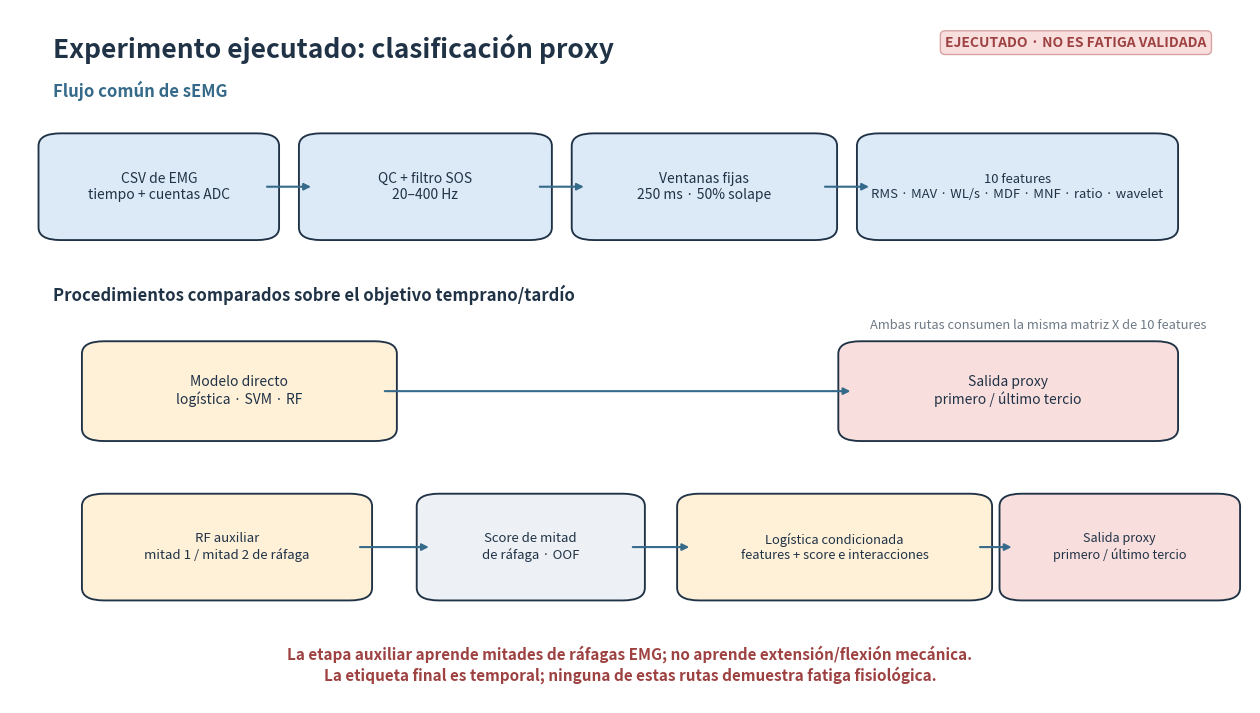
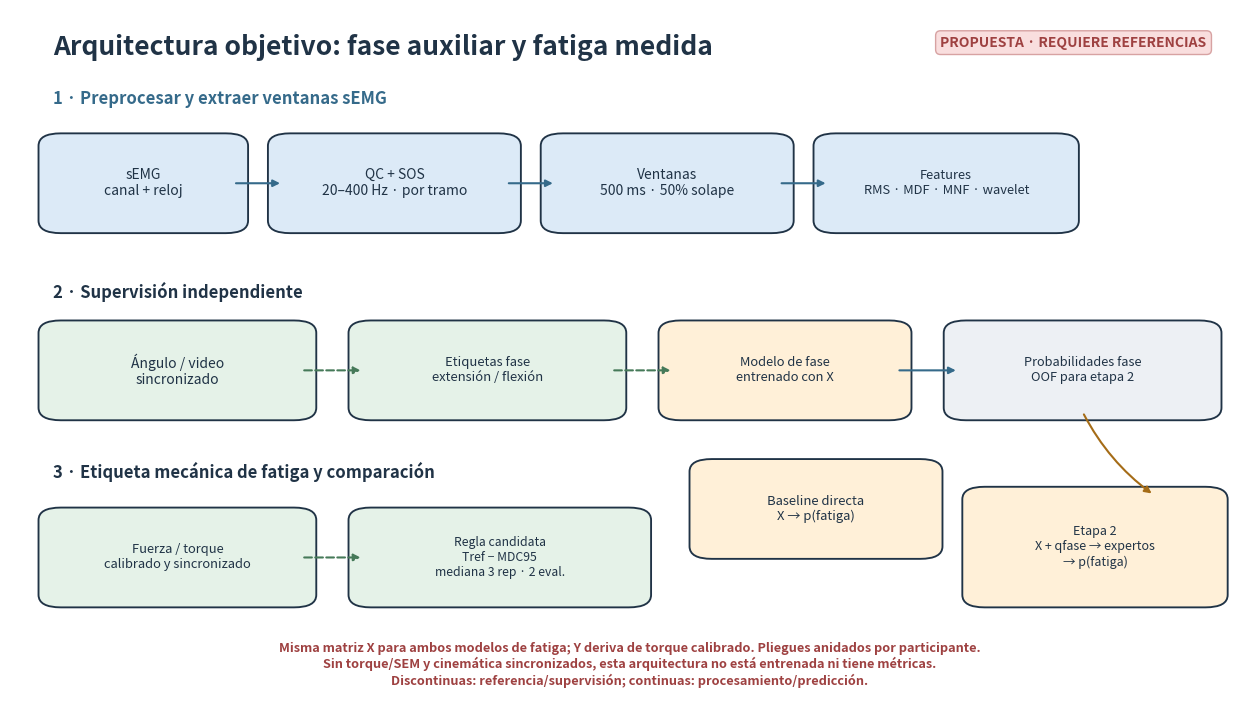
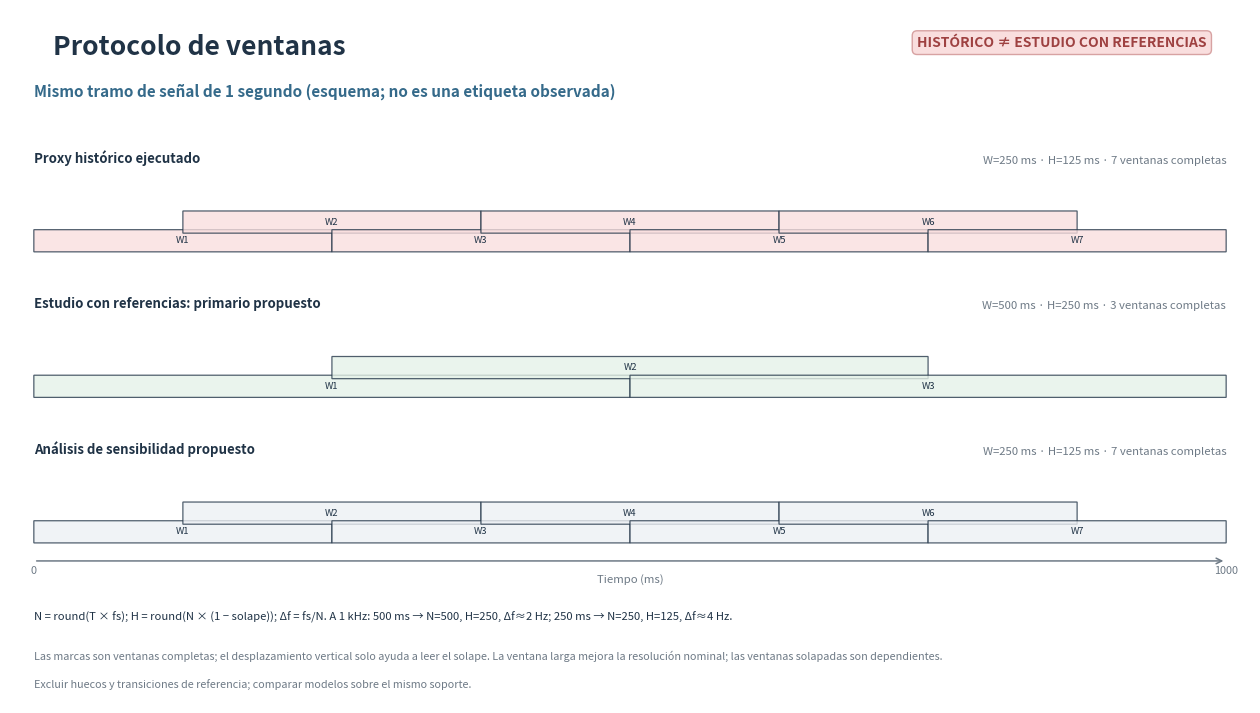
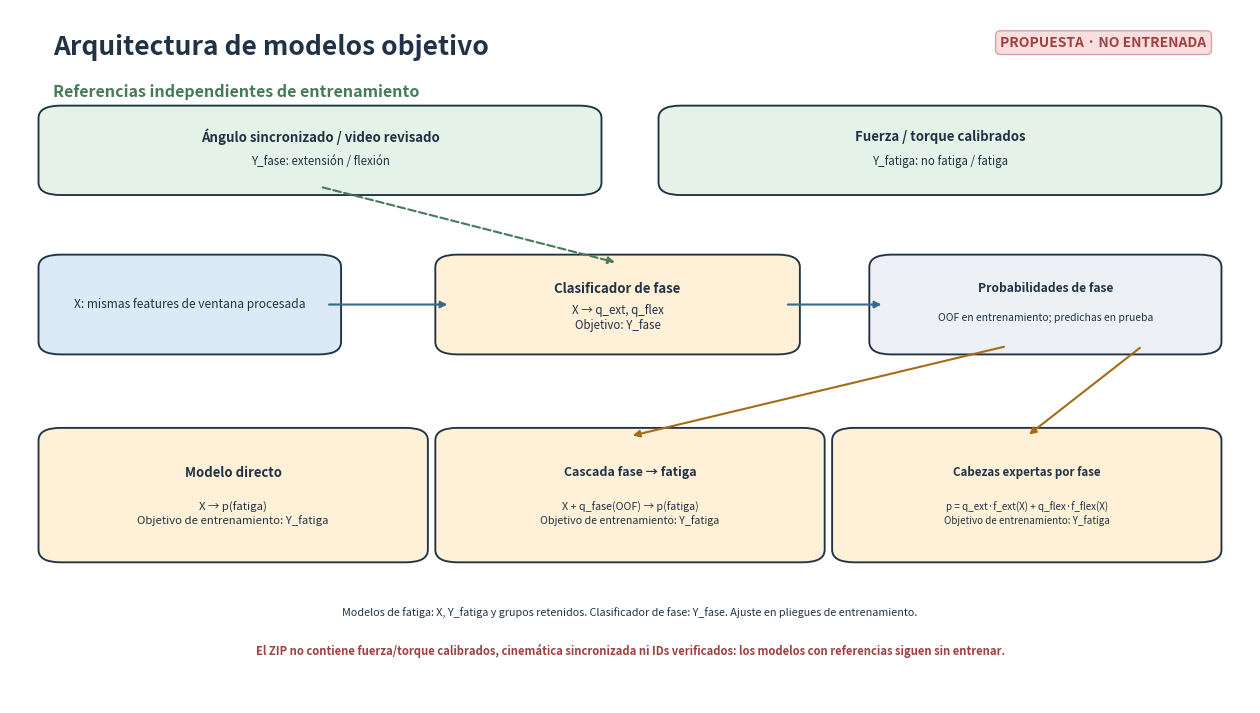
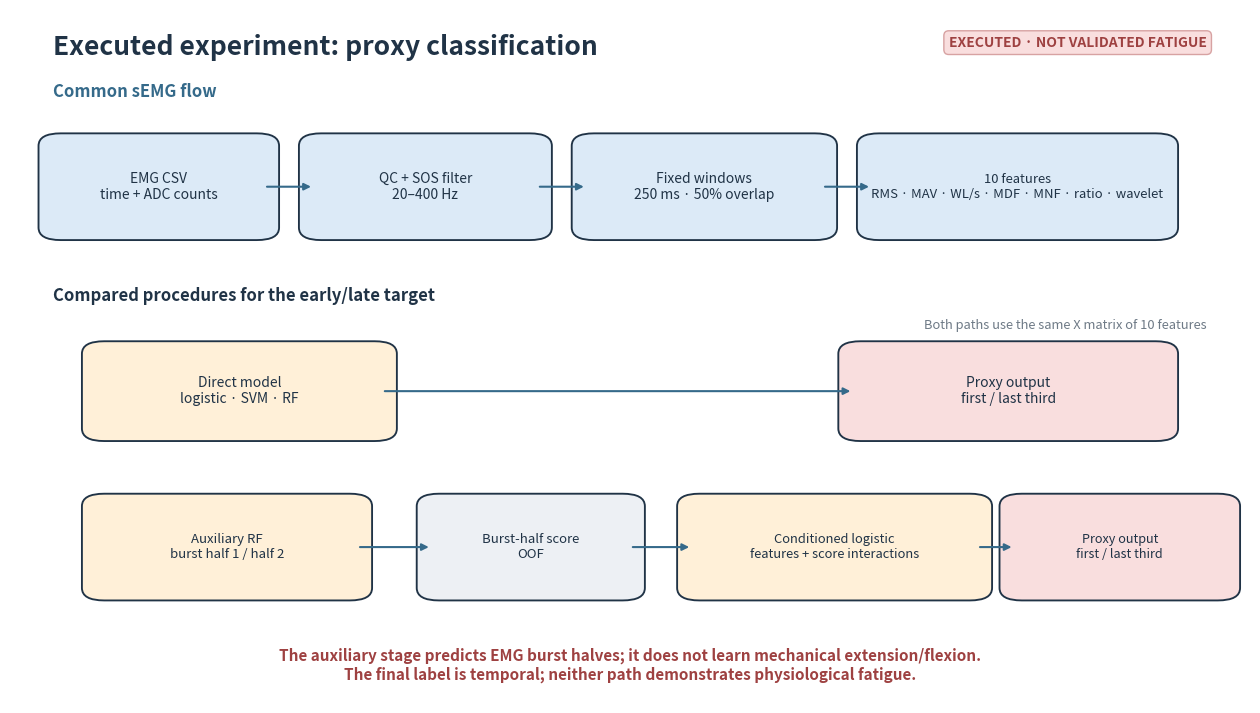
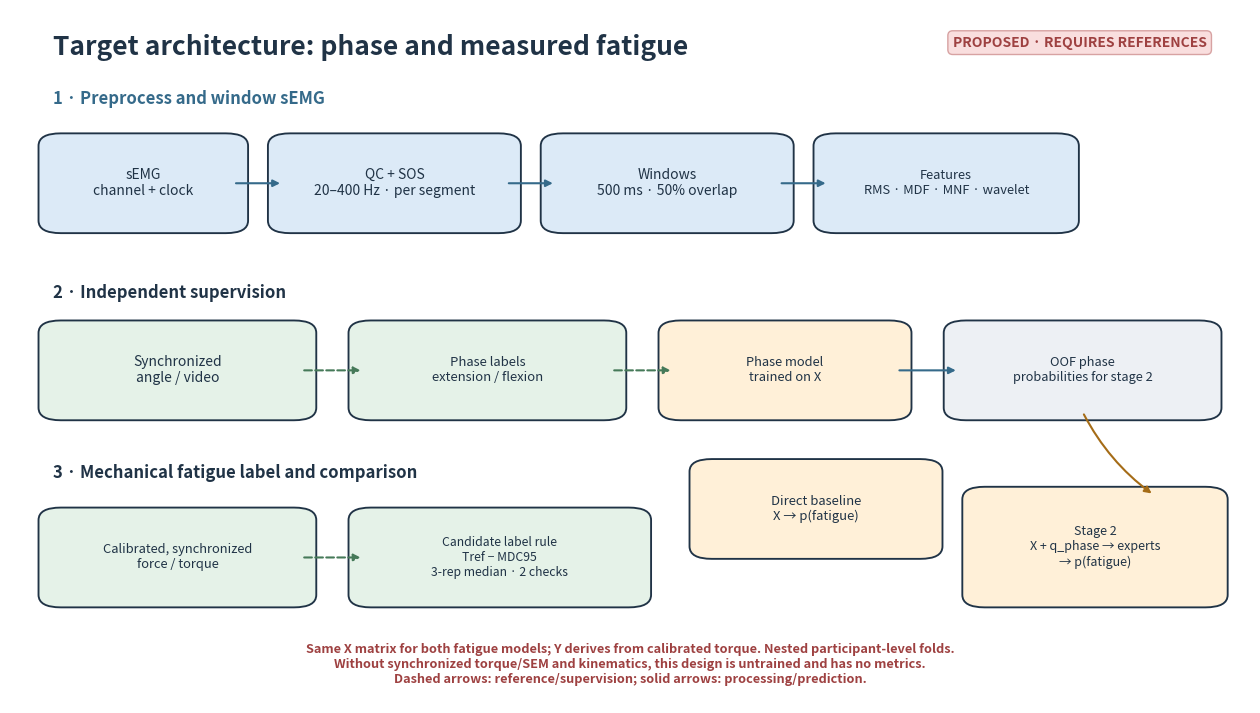
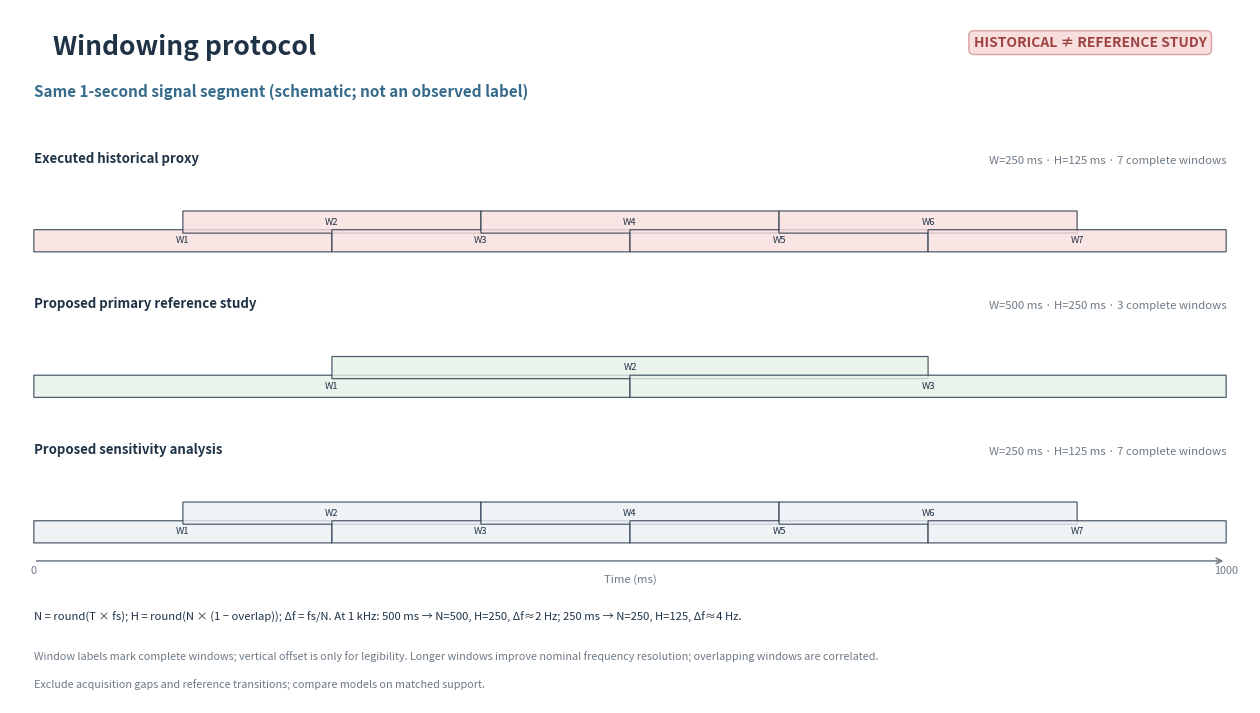
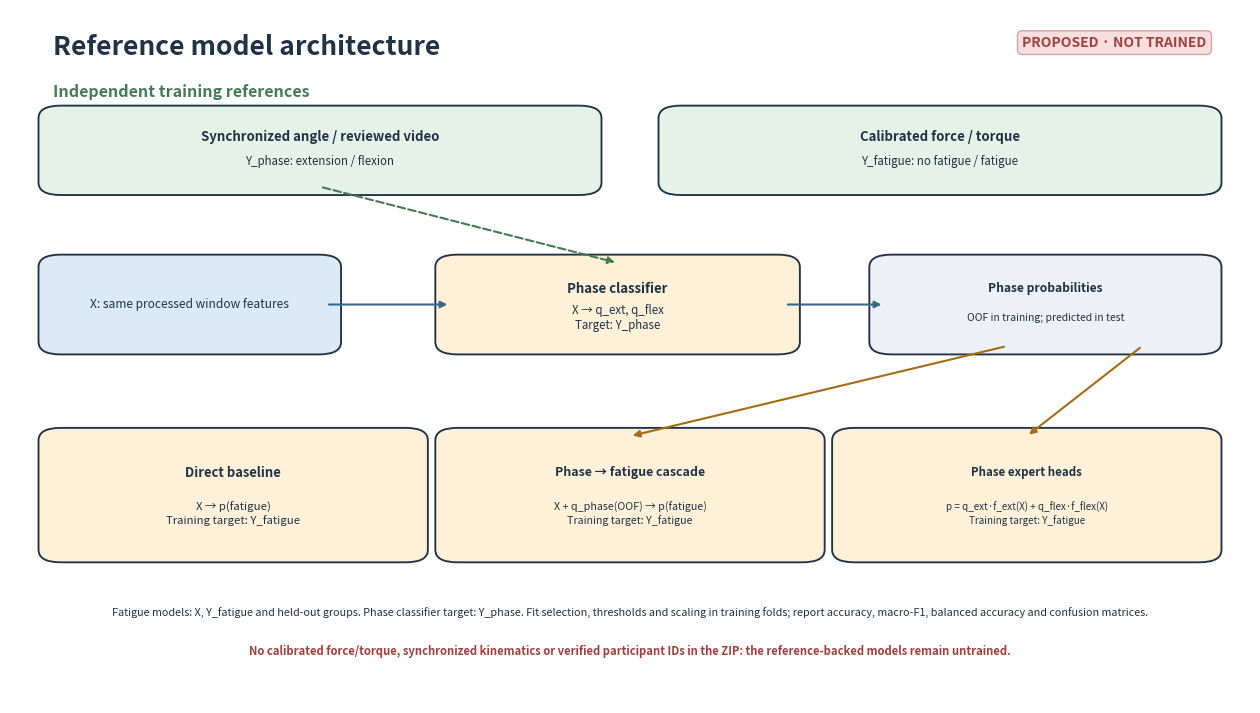

The script that saved these images, in order:
"""Build Spanish and English diagrams separating the executed proxy from the target model."""

from __future__ import annotations

import argparse
from pathlib import Path

import matplotlib

matplotlib.use("Agg")
import matplotlib.pyplot as plt
from matplotlib.patches import FancyBboxPatch


def _save_figure(fig, svg_path, png_path):
    """Write compact SVG without trailing path whitespace plus a PNG."""
    fig.savefig(svg_path, bbox_inches="tight", facecolor="white")
    svg_path = Path(svg_path)
    svg_lines = svg_path.read_text(encoding="utf-8").splitlines()
    svg_path.write_text("\n".join(line.rstrip() for line in svg_lines) + "\n", encoding="utf-8")
    fig.savefig(png_path, bbox_inches="tight", facecolor="white", dpi=220)


COLORS = {
    "signal": "#DCEAF7",
    "reference": "#E5F2E8",
    "model": "#FFF0D8",
    "proxy": "#F9DEDE",
    "neutral": "#EDF0F4",
    "ink": "#203346",
    "blue": "#356A8A",
    "green": "#467A59",
    "orange": "#A56C17",
    "red": "#9E4141",
    "gray": "#6E7A86",
}


def _box(ax, x, y, w, h, text, color, *, title=None, fontsize=10, edge=None):
    patch = FancyBboxPatch(
        (x, y), w, h,
        boxstyle="round,pad=0.012,rounding_size=0.018",
        linewidth=1.35,
        edgecolor=edge or COLORS["ink"],
        facecolor=COLORS[color],
    )
    ax.add_patch(patch)
    if title:
        ax.text(x + w / 2, y + h * 0.69, title, ha="center", va="center",
                fontsize=fontsize + 0.5, weight="bold", color=COLORS["ink"])
        ax.text(x + w / 2, y + h * 0.34, text, ha="center", va="center",
                fontsize=fontsize - 0.7, color=COLORS["ink"], wrap=True)
    else:
        ax.text(x + w / 2, y + h / 2, text, ha="center", va="center",
                fontsize=fontsize, color=COLORS["ink"], wrap=True)
    return (x, y, w, h)


def _arrow(ax, start, end, *, dashed=False, color=None, bend=0.0, width=1.5):
    ax.annotate(
        "",
        xy=end,
        xytext=start,
        arrowprops={
            "arrowstyle": "-|>",
            "lw": width,
            "color": color or COLORS["blue"],
            "linestyle": "--" if dashed else "-",
            "connectionstyle": f"arc3,rad={bend}",
            "shrinkA": 2,
            "shrinkB": 2,
        },
    )


def _canvas(title: str, status: str):
    fig, ax = plt.subplots(figsize=(16, 9), dpi=180)
    ax.set_xlim(0, 1)
    ax.set_ylim(0, 1)
    ax.axis("off")
    ax.text(0.035, 0.965, title, fontsize=19, weight="bold", color=COLORS["ink"], va="top", transform=ax.transAxes)
    ax.text(0.965, 0.963, status, fontsize=10, weight="bold", color=COLORS["red"],
            ha="right", va="top", bbox={"boxstyle": "round,pad=0.35", "fc": "#F9DEDE", "ec": "#D7A2A2"}, transform=ax.transAxes)
    return fig, ax


def draw_executed_proxy(output_dir: Path, lang: str = "es") -> list[Path]:
    en = lang == "en"
    title = "Executed experiment: proxy classification" if en else "Experimento ejecutado: clasificación proxy"
    status = "EXECUTED · NOT VALIDATED FATIGUE" if en else "EJECUTADO · NO ES FATIGA VALIDADA"
    fig, ax = _canvas(title, status)
    ax.text(0.035, 0.875, "Common sEMG flow" if en else "Flujo común de sEMG", fontsize=12, weight="bold", color=COLORS["blue"])

    boxes = [
        _box(ax, 0.035, 0.68, 0.17, 0.13, "EMG CSV\ntime + ADC counts" if en else "CSV de EMG\ntiempo + cuentas ADC", "signal"),
        _box(ax, 0.245, 0.68, 0.18, 0.13, "QC + SOS filter\n20–400 Hz" if en else "QC + filtro SOS\n20–400 Hz", "signal"),
        _box(ax, 0.465, 0.68, 0.19, 0.13, "Fixed windows\n250 ms · 50% overlap" if en else "Ventanas fijas\n250 ms · 50% solape", "signal"),
        _box(ax, 0.695, 0.68, 0.235, 0.13, "10 features\nRMS · MAV · WL/s · MDF · MNF · ratio · wavelet" if en else "10 features\nRMS · MAV · WL/s · MDF · MNF · ratio · wavelet", "signal", fontsize=9.4),
    ]
    for left, right in zip(boxes, boxes[1:]):
        _arrow(ax, (left[0] + left[2], left[1] + left[3] / 2), (right[0], right[1] + right[3] / 2))

    ax.text(0.035, 0.58, "Compared procedures for the early/late target" if en else "Procedimientos comparados sobre el objetivo temprano/tardío", fontsize=12,
            weight="bold", color=COLORS["ink"])
    ax.text(0.965, 0.54, "Both paths use the same X matrix of 10 features" if en else "Ambas rutas consumen la misma matriz X de 10 features", fontsize=9.3,
            ha="right", color=COLORS["gray"])
    direct_x = _box(ax, 0.07, 0.39, 0.23, 0.12, "Direct model\nlogistic · SVM · RF" if en else "Modelo directo\nlogística · SVM · RF", "model")
    direct_y = _box(ax, 0.68, 0.39, 0.25, 0.12, "Proxy output\nfirst / last third" if en else "Salida proxy\nprimero / último tercio", "proxy")
    aux1 = _box(ax, 0.07, 0.16, 0.21, 0.13, "Auxiliary RF\nburst half 1 / half 2" if en else "RF auxiliar\nmitad 1 / mitad 2 de ráfaga", "model", fontsize=9.5)
    aux2 = _box(ax, 0.34, 0.16, 0.16, 0.13, "Burst-half score\nOOF" if en else "Score de mitad\nde ráfaga · OOF", "neutral", fontsize=9.5)
    aux3 = _box(ax, 0.55, 0.16, 0.23, 0.13, "Conditioned logistic\nfeatures + score interactions" if en else "Logística condicionada\nfeatures + score e interacciones", "model", fontsize=9.3)
    aux_y = _box(ax, 0.81, 0.16, 0.17, 0.13, "Proxy output\nfirst / last third" if en else "Salida proxy\nprimero / último tercio", "proxy", fontsize=9.1)

    _arrow(ax, (direct_x[0] + direct_x[2], direct_x[1] + direct_x[3] / 2),
           (direct_y[0], direct_y[1] + direct_y[3] / 2))
    _arrow(ax, (aux1[0] + aux1[2], aux1[1] + aux1[3] / 2),
           (aux2[0], aux2[1] + aux2[3] / 2))
    _arrow(ax, (aux2[0] + aux2[2], aux2[1] + aux2[3] / 2),
           (aux3[0], aux3[1] + aux3[3] / 2))
    _arrow(ax, (aux3[0] + aux3[2], aux3[1] + aux3[3] / 2),
           (aux_y[0], aux_y[1] + aux_y[3] / 2))
    ax.text(0.5, 0.055,
            ("The auxiliary stage predicts EMG burst halves; it does not learn mechanical extension/flexion.\n"
             "The final label is temporal; neither path demonstrates physiological fatigue.") if en else
            ("La etapa auxiliar aprende mitades de ráfagas EMG; no aprende extensión/flexión mecánica.\n"
             "La etiqueta final es temporal; ninguna de estas rutas demuestra fatiga fisiológica."),
            ha="center", va="center", fontsize=11, weight="bold", color=COLORS["red"])

    output_dir.mkdir(parents=True, exist_ok=True)
    outputs = [output_dir / f"executed_proxy_architecture_{lang}.svg", output_dir / f"executed_proxy_architecture_{lang}.png"]
    _save_figure(fig, outputs[0], outputs[1])
    plt.close(fig)
    return outputs


def draw_reference_architecture(output_dir: Path, lang: str = "es") -> list[Path]:
    en = lang == "en"
    title = "Target architecture: phase and measured fatigue" if en else "Arquitectura objetivo: fase auxiliar y fatiga medida"
    status = "PROPOSED · REQUIRES REFERENCES" if en else "PROPUESTA · REQUIERE REFERENCIAS"
    fig, ax = _canvas(title, status)
    ax.text(0.035, 0.865, "1 · Preprocess and window sEMG" if en else "1 · Preprocesar y extraer ventanas sEMG", fontsize=12, weight="bold", color=COLORS["blue"])

    emg = _box(ax, 0.035, 0.69, 0.145, 0.12, "sEMG\nchannel + clock" if en else "sEMG\ncanal + reloj", "signal")
    prep = _box(ax, 0.22, 0.69, 0.18, 0.12, "QC + SOS\n20–400 Hz · per segment" if en else "QC + SOS\n20–400 Hz · por tramo", "signal")
    windows = _box(ax, 0.44, 0.69, 0.18, 0.12, "Windows\n500 ms · 50% overlap" if en else "Ventanas\n500 ms · 50% solape", "signal")
    feats = _box(ax, 0.66, 0.69, 0.19, 0.12, "Features\nRMS · MDF · MNF · wavelet", "signal", fontsize=9.3)
    for left, right in zip((emg, prep, windows), (prep, windows, feats)):
        _arrow(ax, (left[0] + left[2], left[1] + left[3] / 2), (right[0], right[1] + right[3] / 2))

    ax.text(0.035, 0.585, "2 · Independent supervision" if en else "2 · Supervisión independiente", fontsize=12, weight="bold", color=COLORS["ink"])
    angle = _box(ax, 0.035, 0.42, 0.20, 0.12, "Synchronized\nangle / video" if en else "Ángulo / video\nsincronizado", "reference")
    phase_labels = _box(ax, 0.285, 0.42, 0.20, 0.12, "Phase labels\nextension / flexion" if en else "Etiquetas fase\nextensión / flexión", "reference", fontsize=9.4)
    phase_model = _box(ax, 0.535, 0.42, 0.18, 0.12, "Phase model\ntrained on X" if en else "Modelo de fase\nentrenado con X", "model", fontsize=9.3)
    phase_oof = _box(ax, 0.765, 0.42, 0.20, 0.12, "OOF phase\nprobabilities for stage 2" if en else "Probabilidades fase\nOOF para etapa 2", "neutral", fontsize=9.2)
    _arrow(ax, (angle[0] + angle[2], angle[1] + angle[3] / 2),
           (phase_labels[0], phase_labels[1] + phase_labels[3] / 2), dashed=True, color=COLORS["green"])
    _arrow(ax, (phase_labels[0] + phase_labels[2], phase_labels[1] + phase_labels[3] / 2),
           (phase_model[0], phase_model[1] + phase_model[3] / 2), dashed=True, color=COLORS["green"])
    _arrow(ax, (phase_model[0] + phase_model[2], phase_model[1] + phase_model[3] / 2),
           (phase_oof[0], phase_oof[1] + phase_oof[3] / 2))

    ax.text(0.035, 0.325, "3 · Mechanical fatigue label and comparison" if en else "3 · Etiqueta mecánica de fatiga y comparación", fontsize=12,
            weight="bold", color=COLORS["ink"])
    torque = _box(ax, 0.035, 0.15, 0.20, 0.12, "Calibrated, synchronized\nforce / torque" if en else "Fuerza / torque\ncalibrado y sincronizado", "reference", fontsize=9.3)
    fatigue_label = _box(ax, 0.285, 0.15, 0.22, 0.12, "Candidate label rule\nTref − MDC95\n3-rep median · 2 checks" if en else "Regla candidata\nTref − MDC95\nmediana 3 rep · 2 eval.", "reference", fontsize=8.8)
    direct = _box(ax, 0.56, 0.22, 0.18, 0.12, "Direct baseline\nX → p(fatigue)" if en else "Baseline directa\nX → p(fatiga)", "model", fontsize=9.4)
    experts = _box(ax, 0.78, 0.15, 0.19, 0.15, "Stage 2\nX + q_phase → experts\n→ p(fatigue)" if en else "Etapa 2\nX + qfase → expertos\n→ p(fatiga)", "model", fontsize=9.0)
    _arrow(ax, (torque[0] + torque[2], torque[1] + torque[3] / 2),
           (fatigue_label[0], fatigue_label[1] + fatigue_label[3] / 2), dashed=True, color=COLORS["green"])
    _arrow(ax, (phase_oof[0] + phase_oof[2] / 2, phase_oof[1]),
           (experts[0] + experts[2] * 0.75, experts[1] + experts[3]), color=COLORS["orange"], bend=0.12)
    ax.text(0.5, 0.055,
            ("Same X matrix for both fatigue models; Y derives from calibrated torque. Nested participant-level folds.\n"
             "Without synchronized torque/SEM and kinematics, this design is untrained and has no metrics.\n"
             "Dashed arrows: reference/supervision; solid arrows: processing/prediction.") if en else
            ("Misma matriz X para ambos modelos de fatiga; Y deriva de torque calibrado. Pliegues anidados por participante.\n"
             "Sin torque/SEM y cinemática sincronizados, esta arquitectura no está entrenada ni tiene métricas.\n"
             "Discontinuas: referencia/supervisión; continuas: procesamiento/predicción."),
            ha="center", va="center", fontsize=9.2, weight="bold", color=COLORS["red"])

    output_dir.mkdir(parents=True, exist_ok=True)
    outputs = [output_dir / f"reference_fatigue_architecture_{lang}.svg", output_dir / f"reference_fatigue_architecture_{lang}.png"]
    _save_figure(fig, outputs[0], outputs[1])
    plt.close(fig)
    return outputs


def draw_windowing_protocol(output_dir: Path, lang: str = "es") -> list[Path]:
    """Show complete sliding windows, their true lengths and their hop sizes."""
    en = lang == "en"
    title = "Windowing protocol" if en else "Protocolo de ventanas"
    status = "HISTORICAL ≠ REFERENCE STUDY" if en else "HISTÓRICO ≠ ESTUDIO CON REFERENCIAS"
    fig, ax = _canvas(title, status)
    ax.set_xlim(-20, 1020)
    ax.set_ylim(0, 1)
    ax.text(0, 0.875, "Same 1-second signal segment (schematic; not an observed label)" if en else
            "Mismo tramo de señal de 1 segundo (esquema; no es una etiqueta observada)",
            fontsize=11, weight="bold", color=COLORS["blue"])

    rows = [
        (0.70, "Executed historical proxy" if en else "Proxy histórico ejecutado",
         250, 125, COLORS["proxy"]),
        (0.49, "Proposed primary reference study" if en else "Estudio con referencias: primario propuesto",
         500, 250, COLORS["reference"]),
        (0.28, "Proposed sensitivity analysis" if en else "Análisis de sensibilidad propuesto",
         250, 125, COLORS["neutral"]),
    ]
    for y, label, length, hop, color in rows:
        starts = list(range(0, 1000 - length + 1, hop))
        summary = (
            f"W={length} ms · H={hop} ms · {len(starts)} complete windows"
            if en else
            f"W={length} ms · H={hop} ms · {len(starts)} ventanas completas"
        )
        ax.text(0, y + 0.075, label, fontsize=9.5, weight="bold", color=COLORS["ink"], va="bottom")
        ax.text(1000, y + 0.075, summary, fontsize=8.2, color=COLORS["gray"], ha="right", va="bottom")
        for index, start in enumerate(starts):
            # Alternating lanes expose each overlapping window boundary instead
            # of making the overlaps look like adjoining time bins.
            lane = (index % 2) * 0.027
            rect_y = y - 0.045 + lane
            patch = FancyBboxPatch(
                (start, rect_y), length, 0.024,
                boxstyle="round,pad=0.004,rounding_size=0.008",
                linewidth=0.9, edgecolor=COLORS["ink"], facecolor=color, alpha=0.78,
            )
            ax.add_patch(patch)
            ax.text(start + length / 2, rect_y + 0.012, f"W{index + 1}",
                    ha="center", va="center", fontsize=6.8, color=COLORS["ink"])
    ax.annotate("", xy=(1000, 0.205), xytext=(0, 0.205),
                arrowprops={"arrowstyle": "->", "lw": 1.1, "color": COLORS["gray"]})
    ax.text(0, 0.198, "0", ha="center", va="top", fontsize=7.8, color=COLORS["gray"])
    ax.text(1000, 0.198, "1000", ha="center", va="top", fontsize=7.8, color=COLORS["gray"])
    ax.text(500, 0.173, "Time (ms)" if en else "Tiempo (ms)", ha="center", fontsize=8.2, color=COLORS["gray"])
    ax.text(0, 0.132,
            ("N = round(T × fs); H = round(N × (1 − overlap)); Δf = fs/N. At 1 kHz: 500 ms → N=500, H=250, Δf≈2 Hz; 250 ms → N=250, H=125, Δf≈4 Hz."
             if en else
             "N = round(T × fs); H = round(N × (1 − solape)); Δf = fs/N. A 1 kHz: 500 ms → N=500, H=250, Δf≈2 Hz; 250 ms → N=250, H=125, Δf≈4 Hz."),
            ha="left", va="top", fontsize=8.1, color=COLORS["ink"])
    ax.text(0, 0.075,
            ("Window labels mark complete windows; vertical offset is only for legibility. Longer windows improve nominal frequency resolution; overlapping windows are correlated."
             if en else
             "Las marcas son ventanas completas; el desplazamiento vertical solo ayuda a leer el solape. La ventana larga mejora la resolución nominal; las ventanas solapadas son dependientes."),
            ha="left", va="top", fontsize=7.8, color=COLORS["gray"])
    ax.text(0, 0.035,
            ("Exclude acquisition gaps and reference transitions; compare models on matched support."
             if en else
             "Excluir huecos y transiciones de referencia; comparar modelos sobre el mismo soporte."),
            ha="left", va="top", fontsize=7.8, color=COLORS["gray"])
    ax.axis("off")
    output_dir.mkdir(parents=True, exist_ok=True)
    outputs = [output_dir / f"windowing_protocol_{lang}.svg", output_dir / f"windowing_protocol_{lang}.png"]
    _save_figure(fig, outputs[0], outputs[1])
    plt.close(fig)
    return outputs


def draw_reference_models(output_dir: Path, lang: str = "es") -> list[Path]:
    """Compare direct, cascade and phase-expert fatigue architectures."""
    en = lang == "en"
    title = "Reference model architecture" if en else "Arquitectura de modelos objetivo"
    status = "PROPOSED · NOT TRAINED" if en else "PROPUESTA · NO ENTRENADA"
    fig, ax = _canvas(title, status)
    ax.text(0.035, 0.875, "Independent training references" if en else "Referencias independientes de entrenamiento",
            fontsize=11.5, weight="bold", color=COLORS["green"])
    yphase = _box(ax, 0.035, 0.745, 0.43, 0.105,
                  "Y_phase: extension / flexion" if en else "Y_fase: extensión / flexión",
                  "reference", fontsize=9.0, title="Synchronized angle / reviewed video" if en else "Ángulo sincronizado / video revisado")
    yfatigue = _box(ax, 0.535, 0.745, 0.43, 0.105,
                    "Y_fatigue: no fatigue / fatigue" if en else "Y_fatiga: no fatiga / fatiga",
                    "reference", fontsize=9.0, title="Calibrated force / torque" if en else "Fuerza / torque calibrados")

    x = _box(ax, 0.035, 0.515, 0.22, 0.12,
             "X: same processed window features" if en else "X: mismas features de ventana procesada",
             "signal", fontsize=8.6)
    phase = _box(ax, 0.355, 0.515, 0.27, 0.12,
                 ("X → q_ext, q_flex\nTarget: Y_phase" if en else
                  "X → q_ext, q_flex\nObjetivo: Y_fase"),
                 "model", fontsize=9.0, title="Phase classifier" if en else "Clasificador de fase")
    phase_scores = _box(ax, 0.705, 0.515, 0.26, 0.12,
                        "OOF in training; predicted in test" if en else "OOF en entrenamiento; predichas en prueba",
                        "neutral", fontsize=8.2, title="Phase probabilities" if en else "Probabilidades de fase")
    _arrow(ax, (x[0] + x[2], x[1] + x[3] / 2),
           (phase[0], phase[1] + phase[3] / 2))
    _arrow(ax, (yphase[0] + yphase[2] / 2, yphase[1]),
           (phase[0] + phase[2] / 2, phase[1] + phase[3]),
           dashed=True, color=COLORS["green"])
    _arrow(ax, (phase[0] + phase[2], phase[1] + phase[3] / 2),
           (phase_scores[0], phase_scores[1] + phase_scores[3] / 2))

    direct = _box(ax, 0.035, 0.215, 0.29, 0.17,
                  "X → p(fatigue)\nTraining target: Y_fatigue" if en else
                  "X → p(fatiga)\nObjetivo de entrenamiento: Y_fatiga",
                  "model", fontsize=8.9, title="Direct baseline" if en else "Modelo directo")
    cascade = _box(ax, 0.355, 0.215, 0.29, 0.17,
                   "X + q_phase(OOF) → p(fatigue)\nTraining target: Y_fatigue" if en else
                   "X + q_fase(OOF) → p(fatiga)\nObjetivo de entrenamiento: Y_fatiga",
                   "model", fontsize=8.4, title="Phase → fatigue cascade" if en else "Cascada fase → fatiga")
    experts = _box(ax, 0.675, 0.215, 0.29, 0.17,
                   "p = q_ext·f_ext(X) + q_flex·f_flex(X)\nTraining target: Y_fatigue" if en else
                   "p = q_ext·f_ext(X) + q_flex·f_flex(X)\nObjetivo de entrenamiento: Y_fatiga",
                   "model", fontsize=7.8, title="Phase expert heads" if en else "Cabezas expertas por fase")
    _arrow(ax, (phase_scores[0] + phase_scores[2] * 0.38, phase_scores[1]),
           (cascade[0] + cascade[2] / 2, cascade[1] + cascade[3]), color=COLORS["orange"])
    _arrow(ax, (phase_scores[0] + phase_scores[2] * 0.80, phase_scores[1]),
           (experts[0] + experts[2] / 2, experts[1] + experts[3]), color=COLORS["orange"])
    ax.text(0.5, 0.13,
            ("Fatigue models: X, Y_fatigue and held-out groups. Phase classifier target: Y_phase. Fit selection, thresholds and scaling in training folds; report accuracy, macro-F1, balanced accuracy and confusion matrices."
             if en else
             "Modelos de fatiga: X, Y_fatiga y grupos retenidos. Clasificador de fase: Y_fase. Ajuste en pliegues de entrenamiento."),
            ha="center", va="center", fontsize=7.8, color=COLORS["ink"])
    ax.text(0.5, 0.075,
            ("No calibrated force/torque, synchronized kinematics or verified participant IDs in the ZIP: the reference-backed models remain untrained."
             if en else
             "El ZIP no contiene fuerza/torque calibrados, cinemática sincronizada ni IDs verificados: los modelos con referencias siguen sin entrenar."),
            ha="center", va="center", fontsize=8.1, weight="bold", color=COLORS["red"])
    output_dir.mkdir(parents=True, exist_ok=True)
    outputs = [output_dir / f"reference_models_{lang}.svg", output_dir / f"reference_models_{lang}.png"]
    _save_figure(fig, outputs[0], outputs[1])
    plt.close(fig)
    return outputs


def build(output_dir: Path) -> list[Path]:
    return (draw_executed_proxy(output_dir, "es") + draw_reference_architecture(output_dir, "es") +
            draw_windowing_protocol(output_dir, "es") + draw_reference_models(output_dir, "es") +
            draw_executed_proxy(output_dir, "en") + draw_reference_architecture(output_dir, "en") +
            draw_windowing_protocol(output_dir, "en") + draw_reference_models(output_dir, "en"))


def main() -> None:
    parser = argparse.ArgumentParser(description=__doc__)
    parser.add_argument("--output-dir", type=Path, default=Path("docs/figures"))
    args = parser.parse_args()
    for path in build(args.output_dir):
        print(path)


if __name__ == "__main__":
    main()
